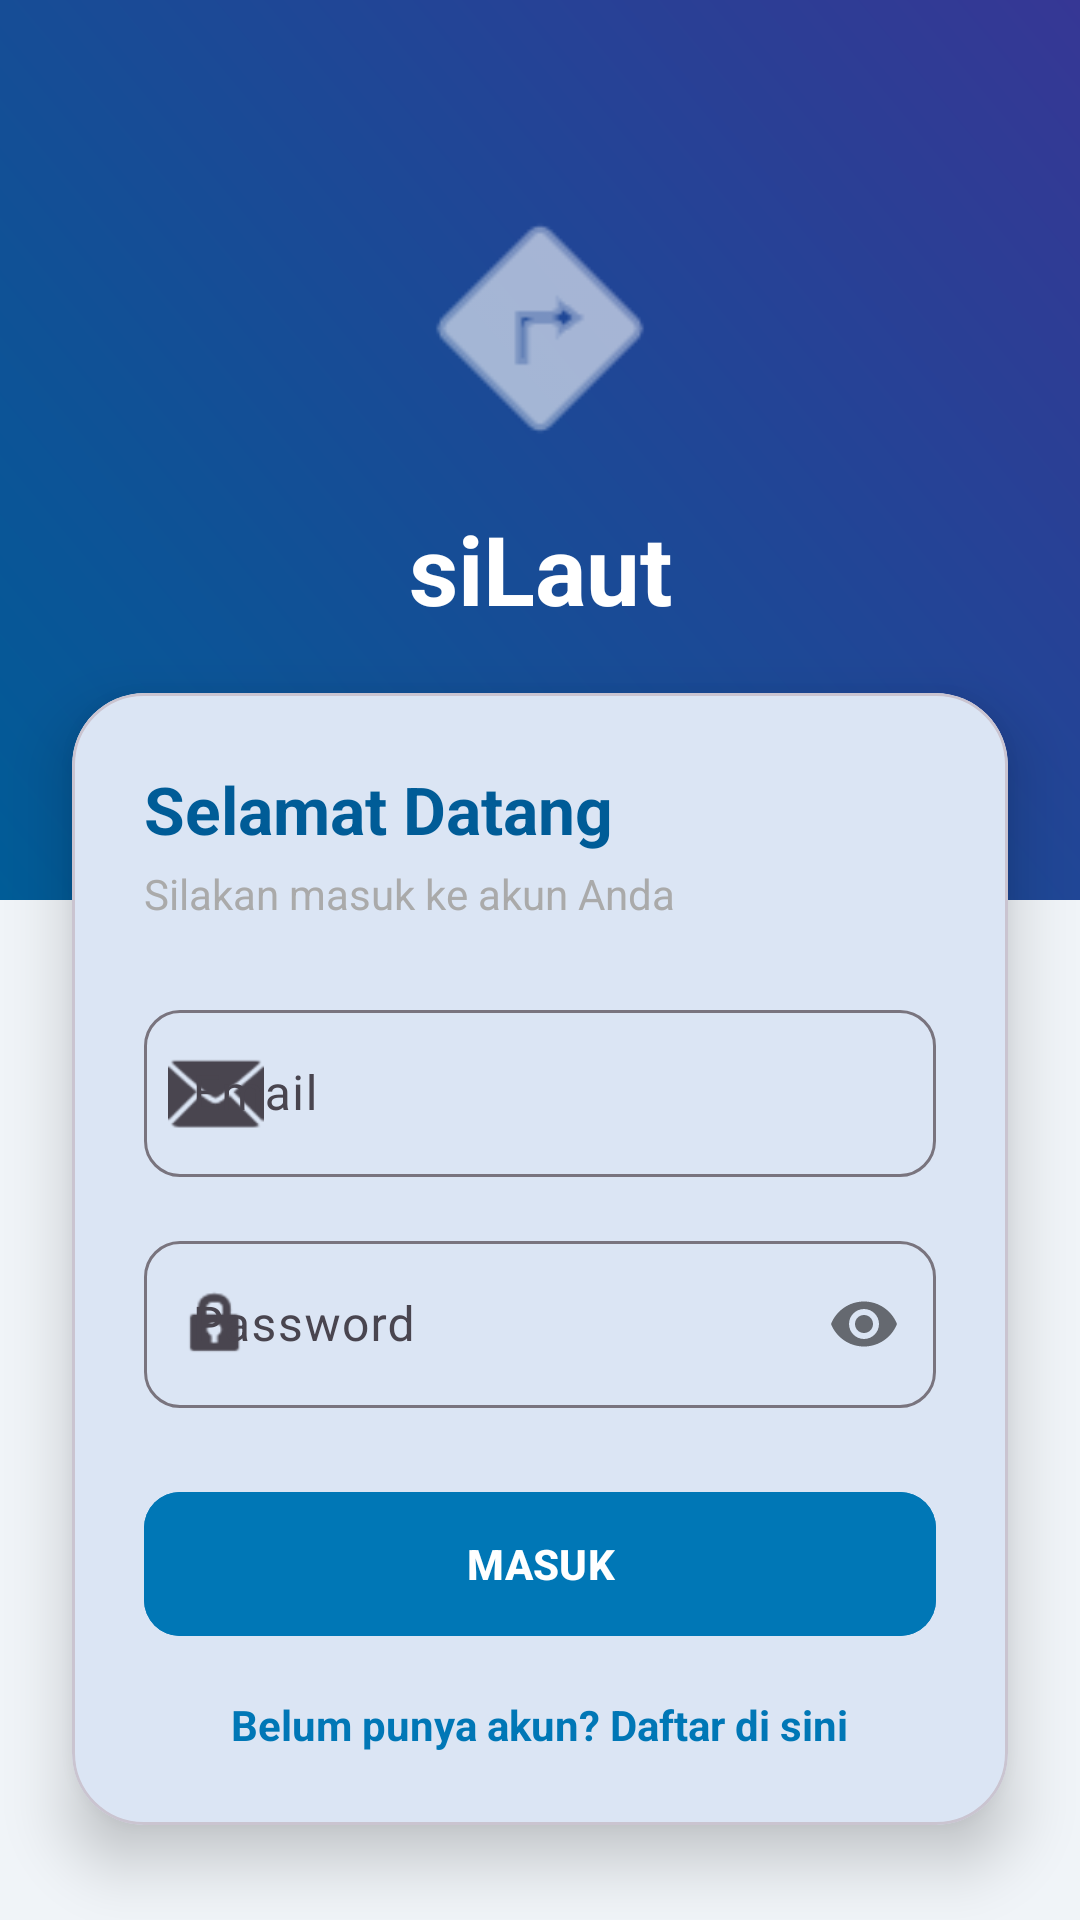

Android layout source for this screen:
<!-- AndroidManifest.xml: activity theme Theme.SiLaut -->
<!-- res/layout/activity_login.xml -->
<?xml version="1.0" encoding="utf-8"?>
<androidx.constraintlayout.widget.ConstraintLayout xmlns:android="http://schemas.android.com/apk/res/android"
    xmlns:app="http://schemas.android.com/apk/res-auto"
    android:layout_width="match_parent"
    android:layout_height="match_parent"
    android:background="@color/background_gray">

    <View
        android:layout_width="match_parent"
        android:layout_height="300dp"
        android:background="@drawable/bg_gradient_sea"
        app:layout_constraintTop_toTopOf="parent" />

    <ImageView
        android:id="@+id/iv_logo"
        android:layout_width="100dp"
        android:layout_height="100dp"
        android:layout_marginTop="60dp"
        android:src="@android:drawable/ic_menu_directions"
        app:layout_constraintEnd_toEndOf="parent"
        app:layout_constraintStart_toStartOf="parent"
        app:layout_constraintTop_toTopOf="parent"
        app:tint="@color/white" />

    <TextView
        android:id="@+id/tv_app_name"
        android:layout_width="wrap_content"
        android:layout_height="wrap_content"
        android:layout_marginTop="8dp"
        android:text="siLaut"
        android:textColor="@color/white"
        android:textSize="32sp"
        android:textStyle="bold"
        app:layout_constraintEnd_toEndOf="parent"
        app:layout_constraintStart_toStartOf="parent"
        app:layout_constraintTop_toBottomOf="@id/iv_logo" />

    <com.google.android.material.card.MaterialCardView
        android:layout_width="match_parent"
        android:layout_height="wrap_content"
        android:layout_marginHorizontal="24dp"
        android:layout_marginTop="20dp"
        app:cardCornerRadius="24dp"
        app:cardElevation="12dp"
        app:layout_constraintTop_toBottomOf="@id/tv_app_name">

        <LinearLayout
            android:layout_width="match_parent"
            android:layout_height="wrap_content"
            android:orientation="vertical"
            android:padding="24dp">

            <TextView
                android:layout_width="wrap_content"
                android:layout_height="wrap_content"
                android:text="Selamat Datang"
                android:textColor="@color/sea_blue_deep"
                android:textSize="22sp"
                android:textStyle="bold" />

            <TextView
                android:layout_width="wrap_content"
                android:layout_height="wrap_content"
                android:layout_marginTop="4dp"
                android:text="Silakan masuk ke akun Anda"
                android:textColor="@android:color/darker_gray" />

            <com.google.android.material.textfield.TextInputLayout
                android:id="@+id/til_email"
                style="@style/Widget.Material3.TextInputLayout.OutlinedBox"
                android:layout_width="match_parent"
                android:layout_height="wrap_content"
                android:layout_marginTop="24dp"
                android:hint="Email"
                app:boxCornerRadiusBottomEnd="12dp"
                app:boxCornerRadiusBottomStart="12dp"
                app:boxCornerRadiusTopEnd="12dp"
                app:boxCornerRadiusTopStart="12dp"
                app:startIconDrawable="@android:drawable/ic_dialog_email">

                <com.google.android.material.textfield.TextInputEditText
                    android:id="@+id/et_email"
                    android:layout_width="match_parent"
                    android:layout_height="wrap_content"
                    android:inputType="textEmailAddress" />
            </com.google.android.material.textfield.TextInputLayout>

            <com.google.android.material.textfield.TextInputLayout
                android:id="@+id/til_password"
                style="@style/Widget.Material3.TextInputLayout.OutlinedBox"
                android:layout_width="match_parent"
                android:layout_height="wrap_content"
                android:layout_marginTop="16dp"
                android:hint="Password"
                app:boxCornerRadiusBottomEnd="12dp"
                app:boxCornerRadiusBottomStart="12dp"
                app:boxCornerRadiusTopEnd="12dp"
                app:boxCornerRadiusTopStart="12dp"
                app:passwordToggleEnabled="true"
                app:startIconDrawable="@android:drawable/ic_lock_idle_lock">

                <com.google.android.material.textfield.TextInputEditText
                    android:id="@+id/et_password"
                    android:layout_width="match_parent"
                    android:layout_height="wrap_content"
                    android:inputType="textPassword" />
            </com.google.android.material.textfield.TextInputLayout>

            <com.google.android.material.button.MaterialButton
                android:id="@+id/btn_login"
                android:layout_width="match_parent"
                android:layout_height="56dp"
                android:layout_marginTop="24dp"
                android:backgroundTint="@color/sea_blue_primary"
                android:text="MASUK"
                android:textStyle="bold"
                app:cornerRadius="12dp" />

            <TextView
                android:id="@+id/tv_register"
                android:layout_width="wrap_content"
                android:layout_height="wrap_content"
                android:layout_gravity="center"
                android:layout_marginTop="16dp"
                android:text="Belum punya akun? Daftar di sini"
                android:textColor="@color/sea_blue_primary"
                android:textStyle="bold" />

        </LinearLayout>
    </com.google.android.material.card.MaterialCardView>

</androidx.constraintlayout.widget.ConstraintLayout>
<!-- resources referenced by this layout -->
<resources>
  <color name="background_gray">#F0F4F8</color>
  <color name="sea_blue_deep">#005C97</color>
  <color name="sea_blue_primary">#0077B6</color>
  <color name="white">#FFFFFFFF</color>
  <!-- drawable bg_gradient_sea (drawable) -->
  <?xml version="1.0" encoding="utf-8"?>
  <shape xmlns:android="http://schemas.android.com/apk/res/android">
      <gradient
          android:angle="45"
          android:endColor="#363795"
          android:startColor="#005C97"
          android:type="linear" />
  </shape>
  <style name="Theme.SiLaut" parent="Theme.Material3.DayNight.NoActionBar">
          
          <item name="colorPrimary">@color/sea_blue_primary</item>
          <item name="colorOnPrimary">@color/white</item>
          <item name="colorPrimaryContainer">@color/sea_sky_blue</item>
          <item name="colorOnPrimaryContainer">@color/sea_blue_dark</item>
  
          
          <item name="android:statusBarColor">@color/sea_blue_primary</item>
      </style>
  <color name="sea_sky_blue">#CAF0F8</color>
  <color name="sea_blue_dark">#023E8A</color>
</resources>
